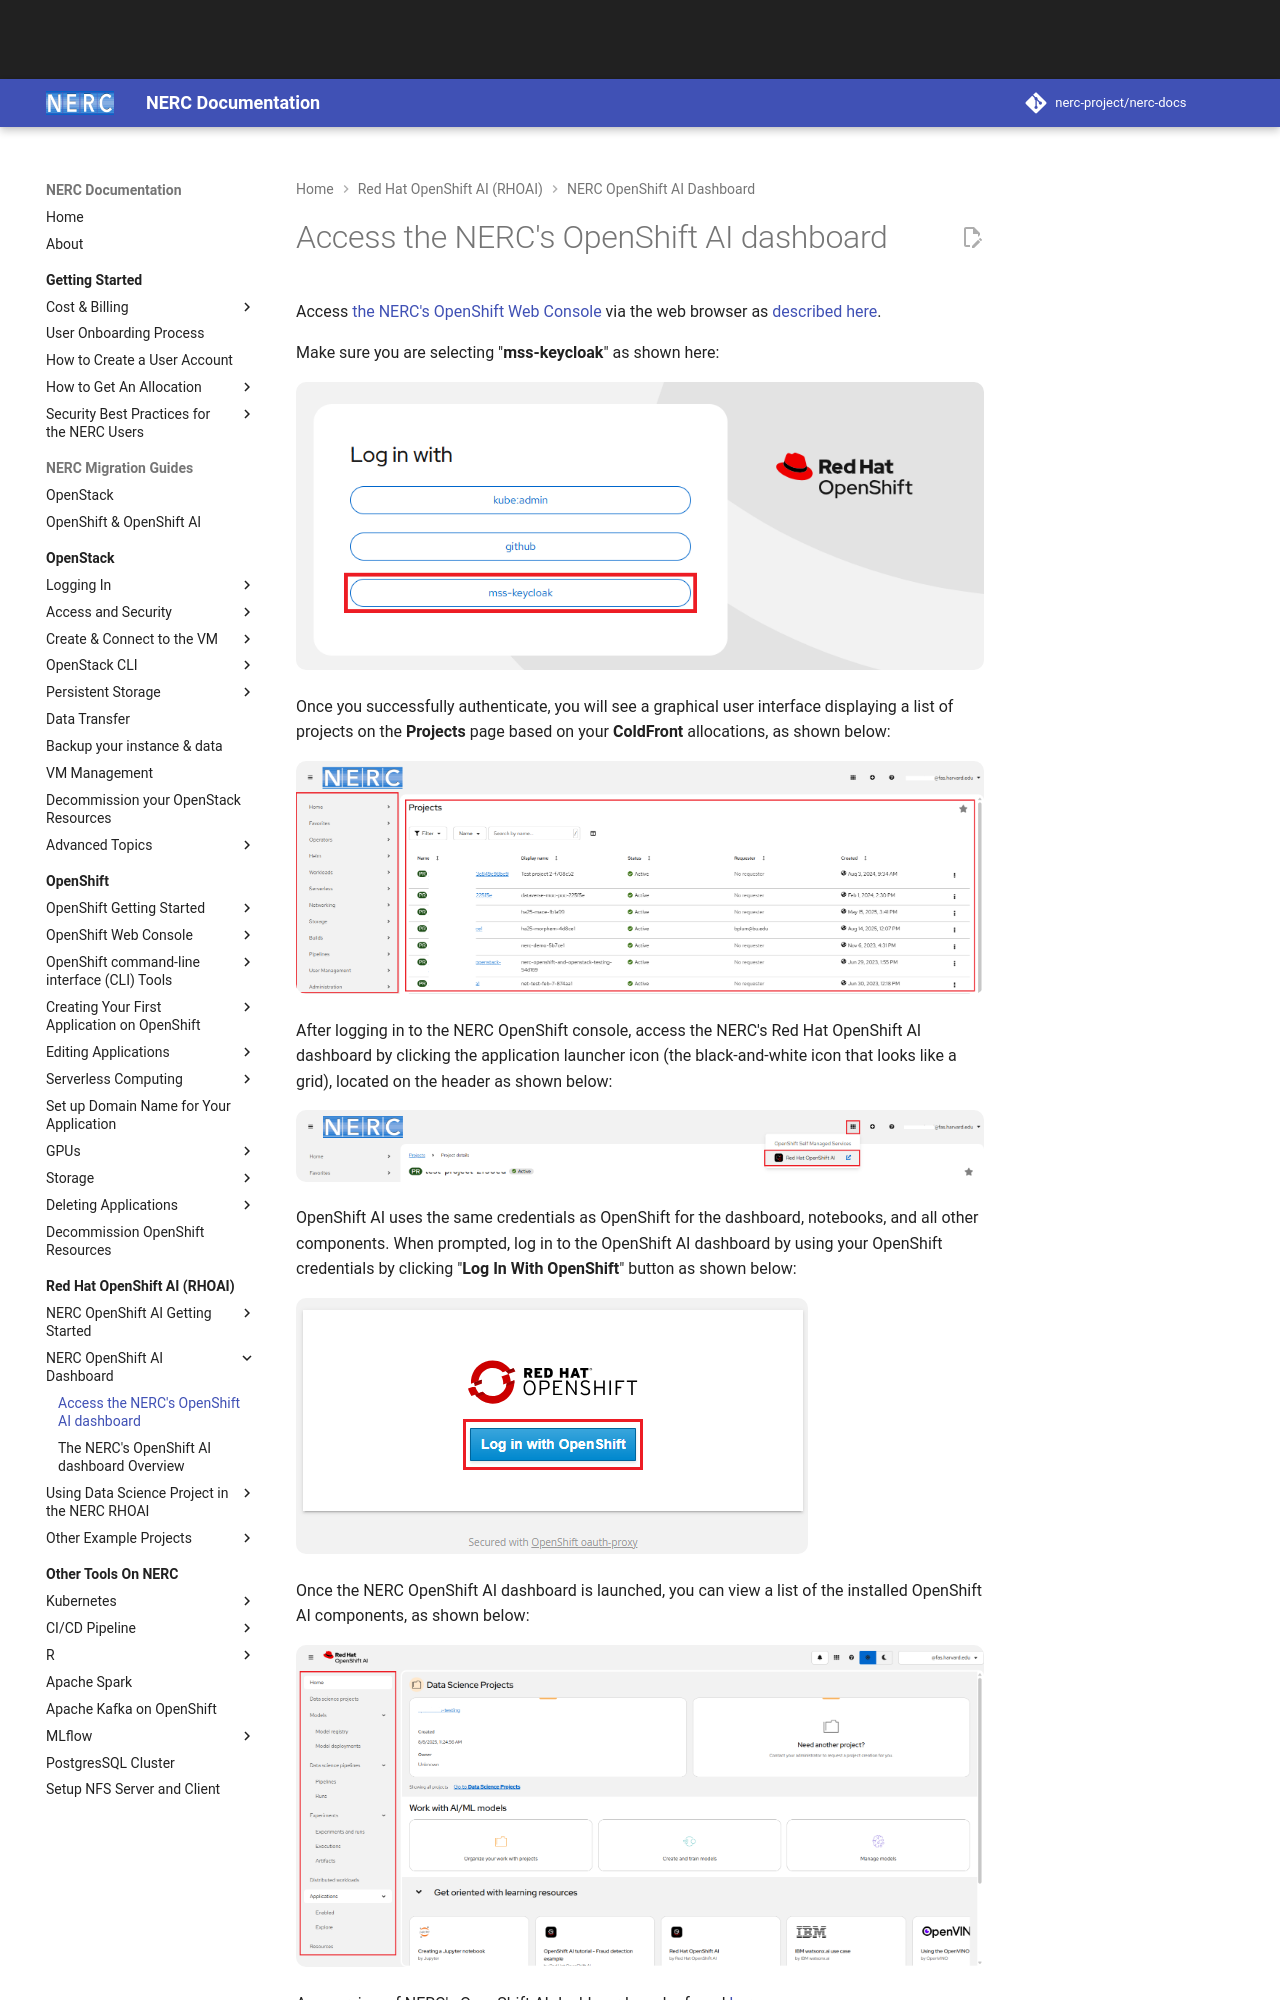

repository: nerc-project/nerc-docs · page: openshift-ai/logging-in/access-the-rhoai-dashboard/index.html · generator: mkdocs

# Access the NERC's OpenShift AI dashboard

Access [the NERC's OpenShift Web Console](https://console.apps.shift.nerc.mghpcc.org)
via the web browser as [described here](../../openshift/logging-in/access-the-openshift-web-console.md).

Make sure you are selecting "**mss-keycloak**" as shown here:

![OpenShift Login with KeyCloak](images/openshift_login.png)

Once you successfully authenticate, you will see a graphical user interface
displaying a list of projects on the **Projects** page based on your **ColdFront**
allocations, as shown below:

![OpenShift Web Console](images/openshift-web-console.png)

After logging in to the NERC OpenShift console, access the NERC's Red Hat OpenShift
AI dashboard by clicking the application launcher icon (the black-and-white
icon that looks like a grid), located on the header as shown below:

![The NERC RHOAI Link](images/the-rhoai-link.png)

OpenShift AI uses the same credentials as OpenShift for the dashboard, notebooks,
and all other components. When prompted, log in to the OpenShift AI dashboard by
using your OpenShift credentials by clicking "**Log In With OpenShift**" button
as shown below:

![Log In With OpenShift](images/log_in_with_openshift.png)

Once the NERC OpenShift AI dashboard is launched, you can view a list of the
installed OpenShift AI components, as shown below:

![The NERC RHOAI Dashboard](images/the-rhoai-dashboard.png)
